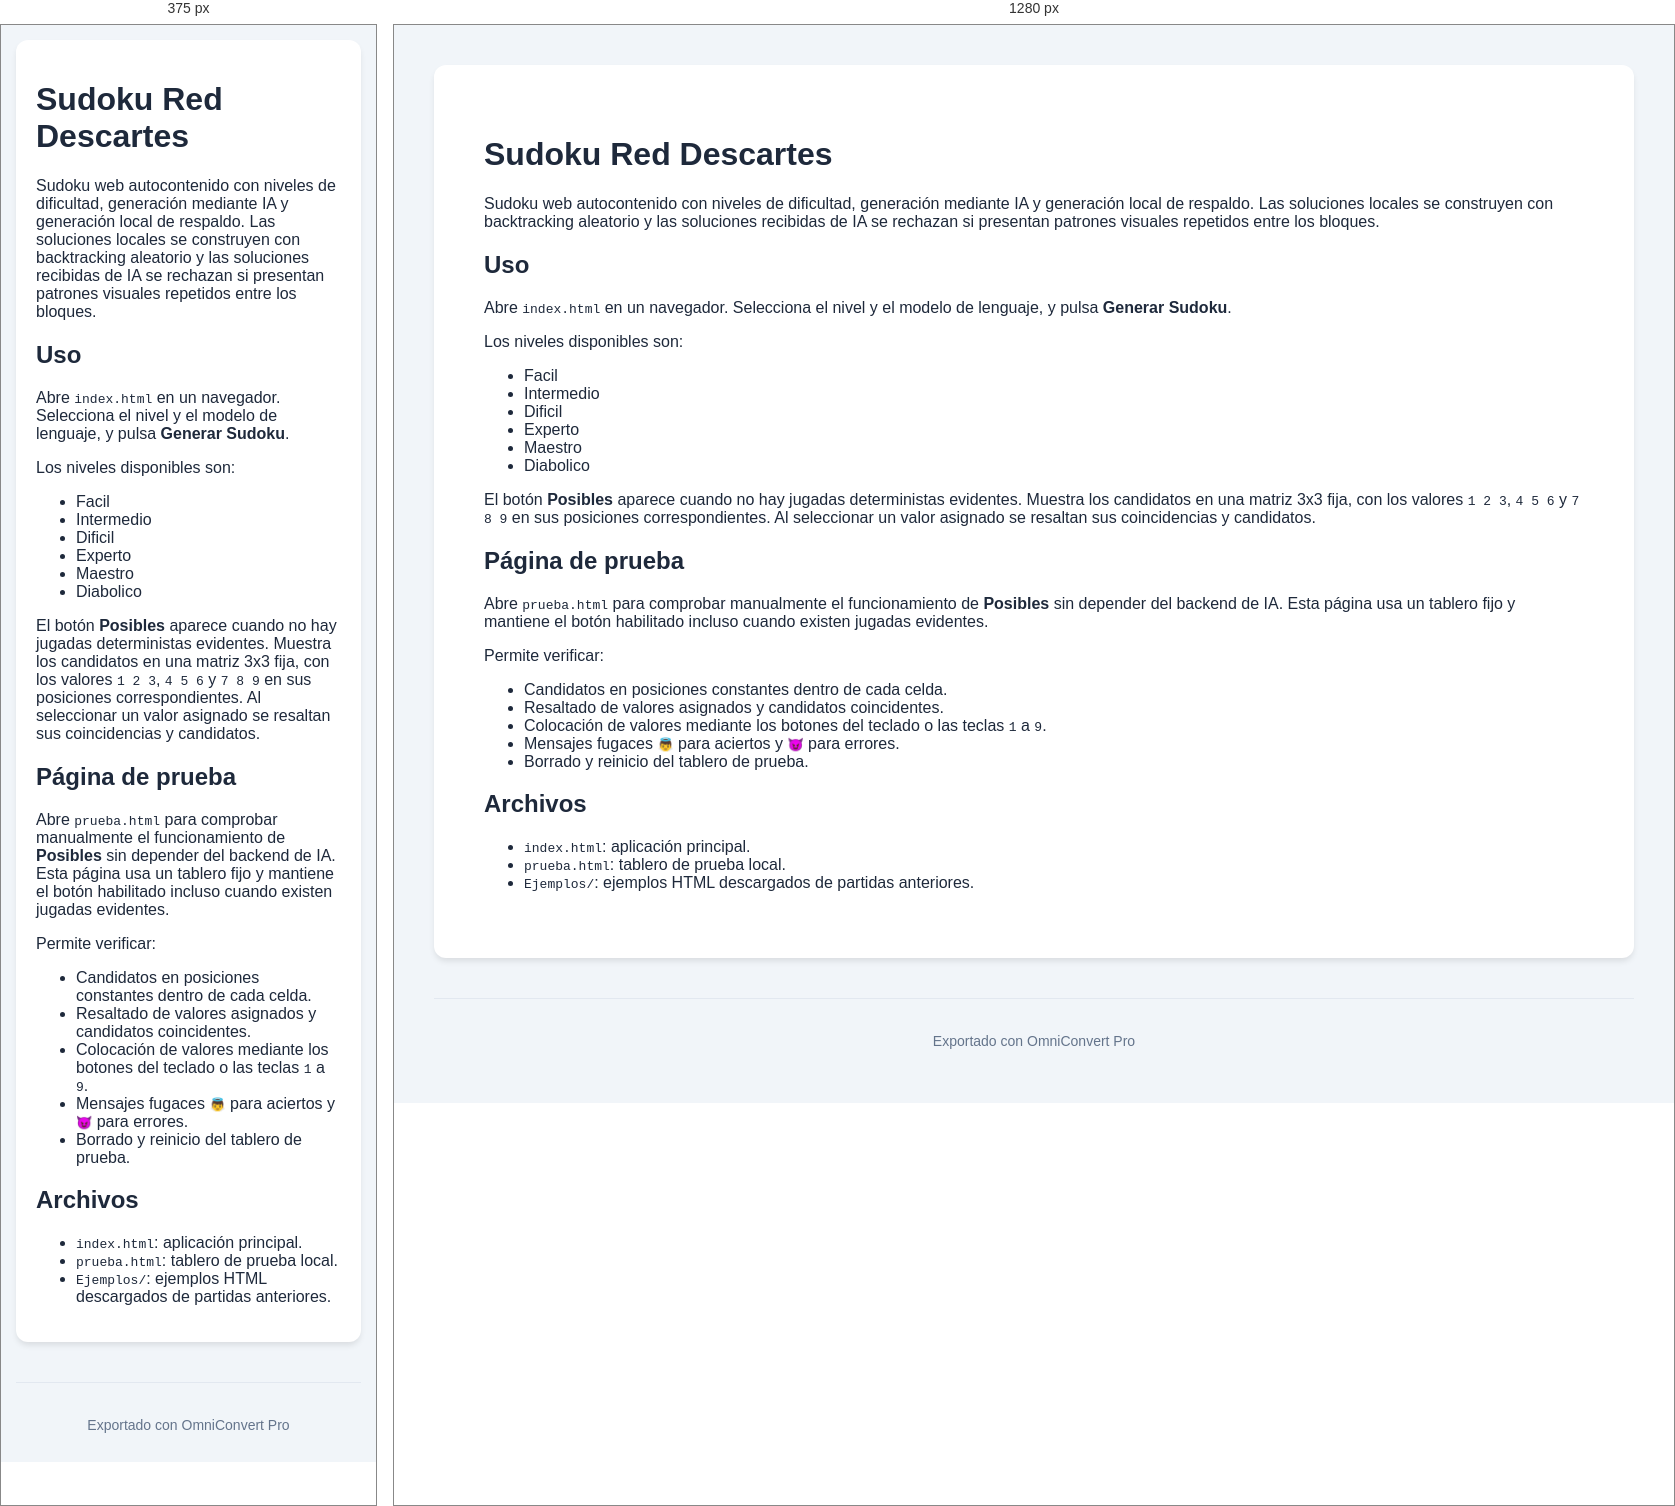
Rendered at 375 px and 1280 px, left to right.

<!-- file: README.html -->
<!DOCTYPE html>
<html lang="es">
<head>
    <meta charset="UTF-8">
    <meta name="viewport" content="width=device-width, initial-scale=1.0">
    <title>Documento Exportado — OmniConvert Pro</title>
    <style>
        :root { --bg:#f1f5f9; --text:#1e293b; --card:#ffffff; }
        body { font-family:-apple-system,BlinkMacSystemFont,"Segoe UI",Roboto,sans-serif; background:var(--bg); color:var(--text); margin:0; padding:15px; min-height:100vh; }
        .container { max-width:1200px; margin:0 auto; background:var(--card); padding:20px; border-radius:12px; box-shadow:0 4px 6px -1px rgba(0,0,0,0.1); }
        img,video,iframe { max-width:100%; height:auto; border-radius:8px; }
        .table-responsive-wrapper { width:100%; overflow-x:auto; -webkit-overflow-scrolling:touch; margin-bottom:1.5rem; border-radius:6px; box-shadow:0 0 0 1px #e2e8f0; }
        table { width:100%; border-collapse:collapse; min-width:600px; }
        pre { background:#f8fafc; padding:15px; border-radius:8px; overflow-x:auto; font-size:.9em; border:1px solid #e2e8f0; }
        footer { text-align:center; margin-top:40px; padding-top:20px; color:#64748b; font-size:.875rem; border-top:1px solid #e2e8f0; }
        @media(min-width:768px){ body{padding:40px;} .container{padding:50px;} table{min-width:100%;} }
    </style>
</head>
<body>
    <div class="container"><h1>Sudoku Red Descartes</h1>
<p>Sudoku web autocontenido con niveles de dificultad, generación mediante IA y generación local de respaldo. Las soluciones locales se construyen con backtracking aleatorio y las soluciones recibidas de IA se rechazan si presentan patrones visuales repetidos entre los bloques.</p>
<h2>Uso</h2>
<p>Abre <code>index.html</code> en un navegador. Selecciona el nivel y el modelo de lenguaje, y pulsa <strong>Generar Sudoku</strong>.</p>
<p>Los niveles disponibles son:</p>
<ul>
<li>Facil</li>
<li>Intermedio</li>
<li>Dificil</li>
<li>Experto</li>
<li>Maestro</li>
<li>Diabolico</li>
</ul>
<p>El botón <strong>Posibles</strong> aparece cuando no hay jugadas deterministas evidentes. Muestra los candidatos en una matriz 3x3 fija, con los valores <code>1 2 3</code>, <code>4 5 6</code> y <code>7 8 9</code> en sus posiciones correspondientes. Al seleccionar un valor asignado se resaltan sus coincidencias y candidatos.</p>
<h2>Página de prueba</h2>
<p>Abre <code>prueba.html</code> para comprobar manualmente el funcionamiento de <strong>Posibles</strong> sin depender del backend de IA. Esta página usa un tablero fijo y mantiene el botón habilitado incluso cuando existen jugadas evidentes.</p>
<p>Permite verificar:</p>
<ul>
<li>Candidatos en posiciones constantes dentro de cada celda.</li>
<li>Resaltado de valores asignados y candidatos coincidentes.</li>
<li>Colocación de valores mediante los botones del teclado o las teclas <code>1</code> a <code>9</code>.</li>
<li>Mensajes fugaces <code>👼</code> para aciertos y <code>😈</code> para errores.</li>
<li>Borrado y reinicio del tablero de prueba.</li>
</ul>
<h2>Archivos</h2>
<ul>
<li><code>index.html</code>: aplicación principal.</li>
<li><code>prueba.html</code>: tablero de prueba local.</li>
<li><code>Ejemplos/</code>: ejemplos HTML descargados de partidas anteriores.</li>
</ul>
</div>
    <footer><p>Exportado con OmniConvert Pro</p></footer>
</body>
</html>